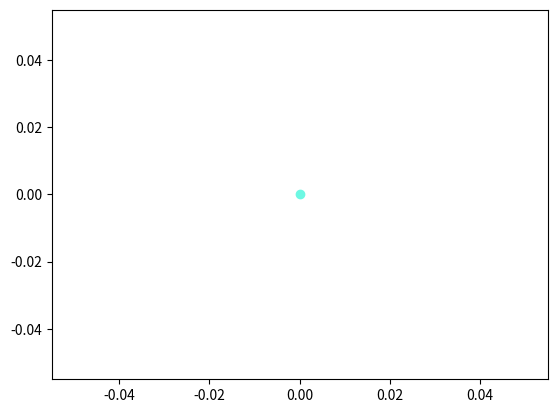

Generate this figure with matplotlib:
import random
import matplotlib.pyplot as mpl

randcolor = ["#"+''.join([random.choice('ABCDEF0123456789') for i in range(6)])]

mpl.scatter(random.randint(0, 0), random.randint(0,0), c=randcolor)
print(randcolor)
mpl.show()